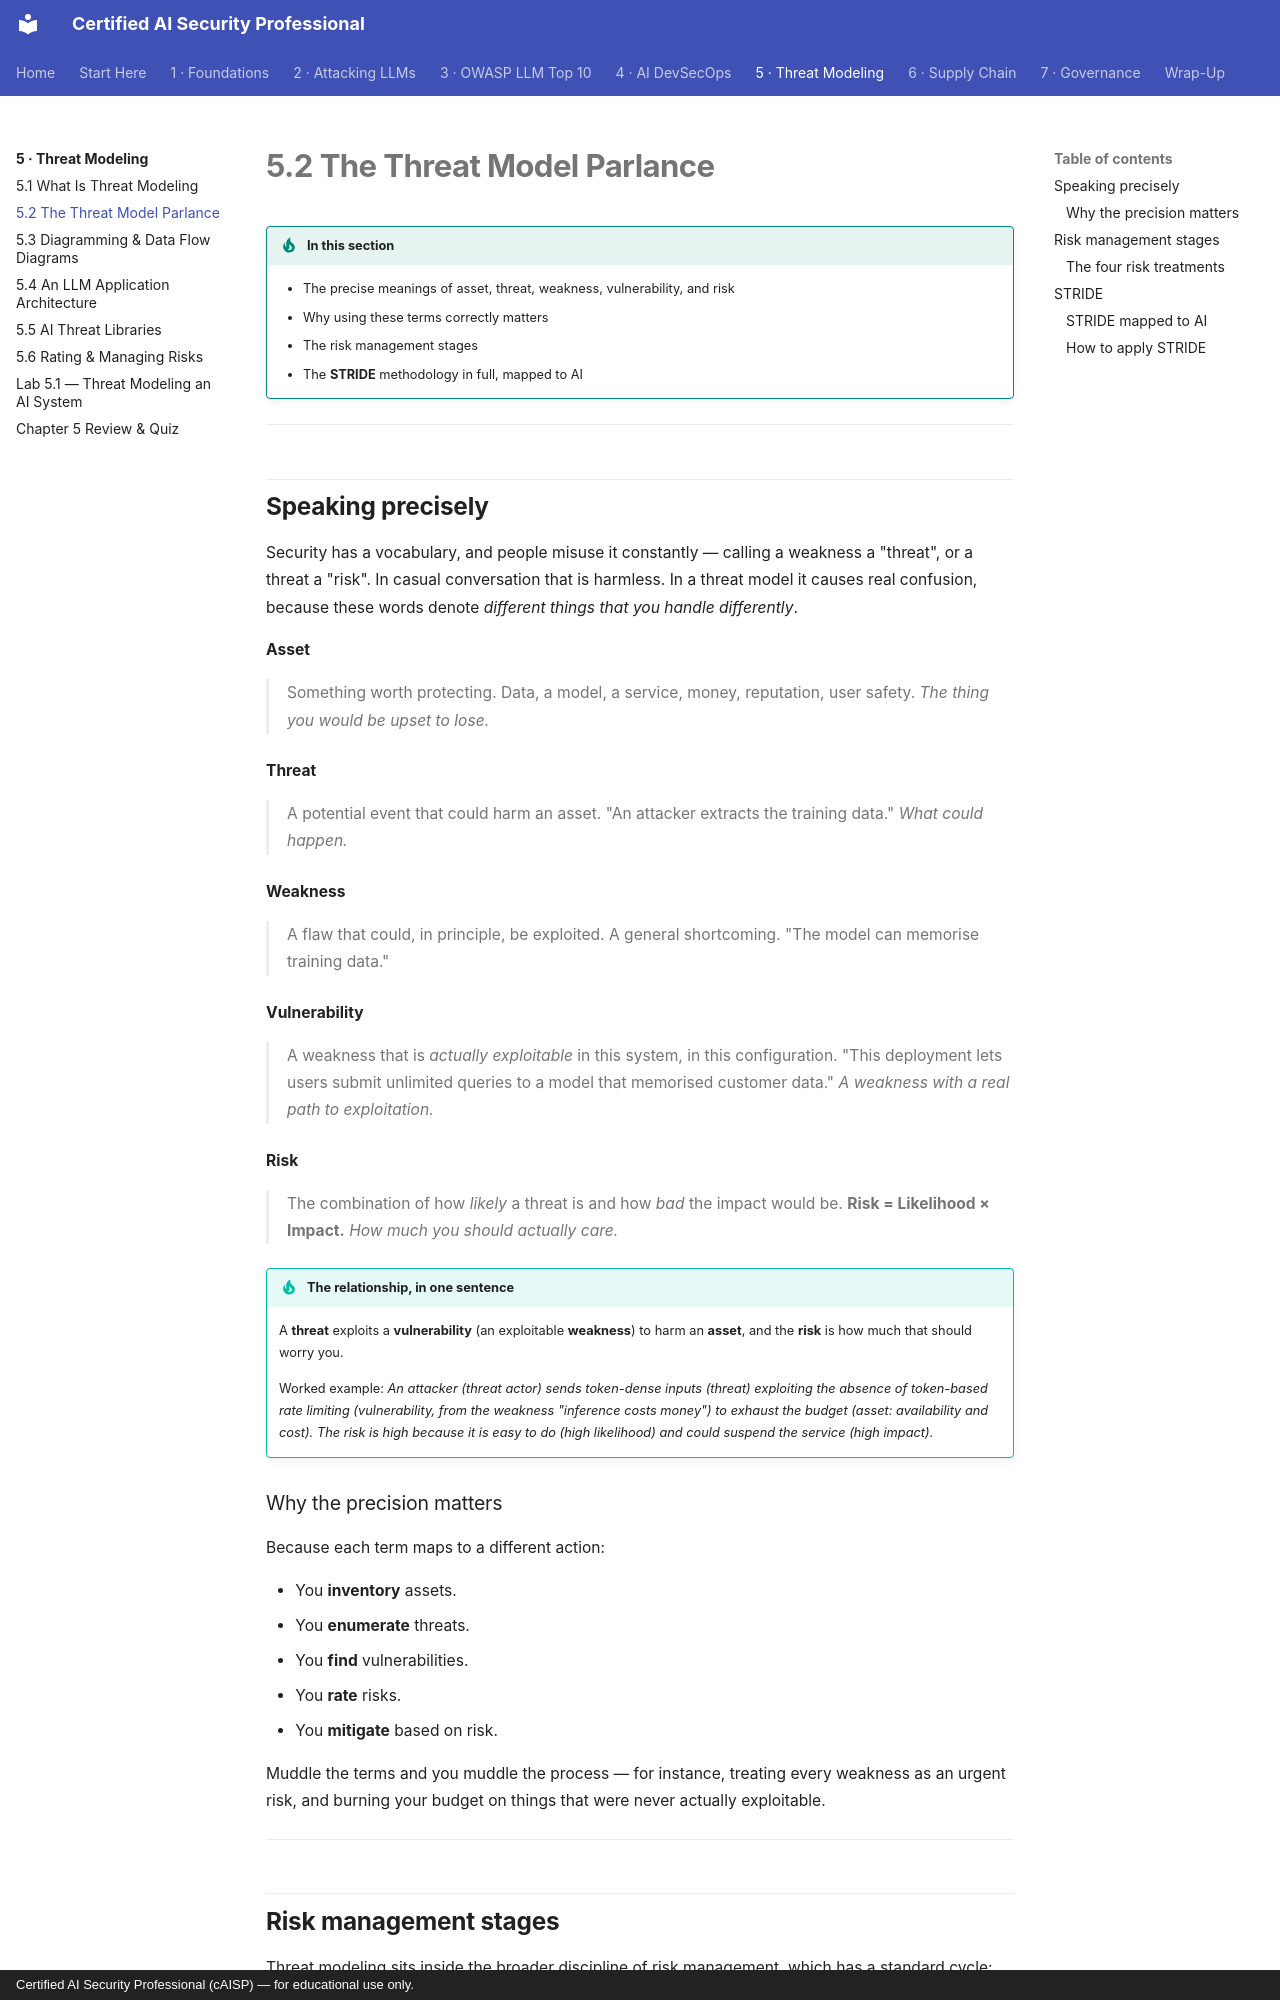

repository: def-SaYaN/Certified-AI-Security-Professional · page: chapter-05/02-parlance/index.html · generator: mkdocs · copyright: Certified AI Security Professional (cAISP) — for educational use only.

---
tags:
  - Chapter 5
  - Threat Modeling
  - STRIDE
---

# 5.2 The Threat Model Parlance

!!! objective "In this section"
    - The precise meanings of asset, threat, weakness, vulnerability, and risk
    - Why using these terms correctly matters
    - The risk management stages
    - The **STRIDE** methodology in full, mapped to AI

---

## Speaking precisely

Security has a vocabulary, and people misuse it constantly — calling a weakness a "threat", or a
threat a "risk". In casual conversation that is harmless. In a threat model it causes real
confusion, because these words denote *different things that you handle differently*.

<dl class="caisp-terms" markdown>

<dt>Asset</dt>
<dd>Something worth protecting. Data, a model, a service, money, reputation, user safety. <em>The
thing you would be upset to lose.</em></dd>

<dt>Threat</dt>
<dd>A potential event that could harm an asset. "An attacker extracts the training data." <em>What
could happen.</em></dd>

<dt>Weakness</dt>
<dd>A flaw that could, in principle, be exploited. A general shortcoming. "The model can memorise
training data."</dd>

<dt>Vulnerability</dt>
<dd>A weakness that is <em>actually exploitable</em> in this system, in this configuration. "This
deployment lets users submit unlimited queries to a model that memorised customer data." <em>A
weakness with a real path to exploitation.</em></dd>

<dt>Risk</dt>
<dd>The combination of how <em>likely</em> a threat is and how <em>bad</em> the impact would be.
<strong>Risk = Likelihood × Impact.</strong> <em>How much you should actually care.</em></dd>

</dl>

!!! tip "The relationship, in one sentence"
    A **threat** exploits a **vulnerability** (an exploitable **weakness**) to harm an **asset**, and
    the **risk** is how much that should worry you.

    Worked example: *An attacker (threat actor) sends token-dense inputs (threat) exploiting the
    absence of token-based rate limiting (vulnerability, from the weakness "inference costs money") to
    exhaust the budget (asset: availability and cost). The risk is high because it is easy to do
    (high likelihood) and could suspend the service (high impact).*

### Why the precision matters

Because each term maps to a different action:

- You **inventory** assets.
- You **enumerate** threats.
- You **find** vulnerabilities.
- You **rate** risks.
- You **mitigate** based on risk.

Muddle the terms and you muddle the process — for instance, treating every weakness as an urgent
risk, and burning your budget on things that were never actually exploitable.

---
